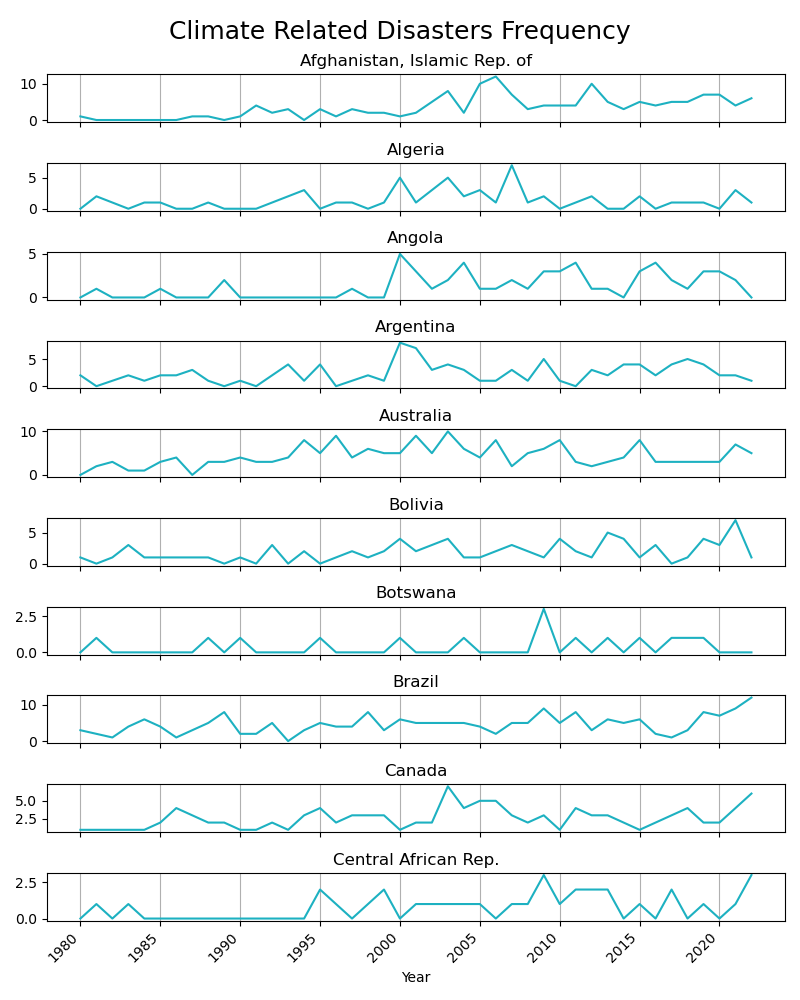

Data behind this chart, as committed beside it:
Country, Year, Total Disasters, Drought, Extreme temperature, Flood, Landslide, Storm, Wildfire
Afghanistan, Islamic Rep. of, 1980-01-01, 1.0, 0.0, 0.0, 1.0, 0.0, 0.0, 0.0
Afghanistan, Islamic Rep. of, 1981-01-01, 0.0, 0.0, 0.0, 0.0, 0.0, 0.0, 0.0
Afghanistan, Islamic Rep. of, 1982-01-01, 0.0, 0.0, 0.0, 0.0, 0.0, 0.0, 0.0
Afghanistan, Islamic Rep. of, 1983-01-01, 0.0, 0.0, 0.0, 0.0, 0.0, 0.0, 0.0
Afghanistan, Islamic Rep. of, 1984-01-01, 0.0, 0.0, 0.0, 0.0, 0.0, 0.0, 0.0
Afghanistan, Islamic Rep. of, 1985-01-01, 0.0, 0.0, 0.0, 0.0, 0.0, 0.0, 0.0
Afghanistan, Islamic Rep. of, 1986-01-01, 0.0, 0.0, 0.0, 0.0, 0.0, 0.0, 0.0
Afghanistan, Islamic Rep. of, 1987-01-01, 1.0, 0.0, 0.0, 0.0, 1.0, 0.0, 0.0
Afghanistan, Islamic Rep. of, 1988-01-01, 1.0, 0.0, 0.0, 1.0, 0.0, 0.0, 0.0
Afghanistan, Islamic Rep. of, 1989-01-01, 0.0, 0.0, 0.0, 0.0, 0.0, 0.0, 0.0
Afghanistan, Islamic Rep. of, 1990-01-01, 1.0, 0.0, 1.0, 0.0, 0.0, 0.0, 0.0
Afghanistan, Islamic Rep. of, 1991-01-01, 4.0, 0.0, 1.0, 3.0, 0.0, 0.0, 0.0
Afghanistan, Islamic Rep. of, 1992-01-01, 2.0, 0.0, 0.0, 2.0, 0.0, 0.0, 0.0
Afghanistan, Islamic Rep. of, 1993-01-01, 3.0, 0.0, 0.0, 0.0, 2.0, 1.0, 0.0
Afghanistan, Islamic Rep. of, 1994-01-01, 0.0, 0.0, 0.0, 0.0, 0.0, 0.0, 0.0
Afghanistan, Islamic Rep. of, 1995-01-01, 3.0, 0.0, 0.0, 2.0, 1.0, 0.0, 0.0
Afghanistan, Islamic Rep. of, 1996-01-01, 1.0, 0.0, 0.0, 1.0, 0.0, 0.0, 0.0
Afghanistan, Islamic Rep. of, 1997-01-01, 3.0, 0.0, 0.0, 2.0, 1.0, 0.0, 0.0
Afghanistan, Islamic Rep. of, 1998-01-01, 2.0, 0.0, 0.0, 1.0, 1.0, 0.0, 0.0
Afghanistan, Islamic Rep. of, 1999-01-01, 2.0, 0.0, 0.0, 1.0, 0.0, 0.0, 1.0
Afghanistan, Islamic Rep. of, 2000-01-01, 1.0, 1.0, 0.0, 0.0, 0.0, 0.0, 0.0
Afghanistan, Islamic Rep. of, 2001-01-01, 2.0, 0.0, 2.0, 0.0, 0.0, 0.0, 0.0
Afghanistan, Islamic Rep. of, 2002-01-01, 5.0, 0.0, 0.0, 4.0, 1.0, 0.0, 0.0
Afghanistan, Islamic Rep. of, 2003-01-01, 8.0, 0.0, 0.0, 8.0, 0.0, 0.0, 0.0
Afghanistan, Islamic Rep. of, 2004-01-01, 2.0, 0.0, 0.0, 2.0, 0.0, 0.0, 0.0
Afghanistan, Islamic Rep. of, 2005-01-01, 10.0, 0.0, 1.0, 8.0, 0.0, 1.0, 0.0
Afghanistan, Islamic Rep. of, 2006-01-01, 12.0, 1.0, 0.0, 7.0, 2.0, 2.0, 0.0
Afghanistan, Islamic Rep. of, 2007-01-01, 7.0, 0.0, 0.0, 7.0, 0.0, 0.0, 0.0
Afghanistan, Islamic Rep. of, 2008-01-01, 3.0, 1.0, 1.0, 1.0, 0.0, 0.0, 0.0
Afghanistan, Islamic Rep. of, 2009-01-01, 4.0, 0.0, 0.0, 3.0, 1.0, 0.0, 0.0
Afghanistan, Islamic Rep. of, 2010-01-01, 4.0, 0.0, 0.0, 2.0, 2.0, 0.0, 0.0
Afghanistan, Islamic Rep. of, 2011-01-01, 4.0, 1.0, 0.0, 2.0, 0.0, 1.0, 0.0
Afghanistan, Islamic Rep. of, 2012-01-01, 10.0, 0.0, 1.0, 6.0, 3.0, 0.0, 0.0
Afghanistan, Islamic Rep. of, 2013-01-01, 5.0, 0.0, 0.0, 4.0, 1.0, 0.0, 0.0
Afghanistan, Islamic Rep. of, 2014-01-01, 3.0, 0.0, 0.0, 2.0, 0.0, 1.0, 0.0
Afghanistan, Islamic Rep. of, 2015-01-01, 5.0, 0.0, 0.0, 1.0, 4.0, 0.0, 0.0
Afghanistan, Islamic Rep. of, 2016-01-01, 4.0, 0.0, 0.0, 4.0, 0.0, 0.0, 0.0
Afghanistan, Islamic Rep. of, 2017-01-01, 5.0, 0.0, 0.0, 1.0, 2.0, 2.0, 0.0
Afghanistan, Islamic Rep. of, 2018-01-01, 5.0, 1.0, 0.0, 3.0, 1.0, 0.0, 0.0
Afghanistan, Islamic Rep. of, 2019-01-01, 7.0, 0.0, 0.0, 6.0, 1.0, 0.0, 0.0
Afghanistan, Islamic Rep. of, 2020-01-01, 7.0, 0.0, 0.0, 5.0, 1.0, 1.0, 0.0
Afghanistan, Islamic Rep. of, 2021-01-01, 4.0, 1.0, 0.0, 2.0, 1.0, 0.0, 0.0
Afghanistan, Islamic Rep. of, 2022-01-01, 6.0, 0.0, 0.0, 5.0, 1.0, 0.0, 0.0
Algeria, 1980-01-01, 0.0, 0.0, 0.0, 0.0, 0.0, 0.0, 0.0
Algeria, 1981-01-01, 2.0, 1.0, 0.0, 1.0, 0.0, 0.0, 0.0
Algeria, 1982-01-01, 1.0, 0.0, 0.0, 1.0, 0.0, 0.0, 0.0
Algeria, 1983-01-01, 0.0, 0.0, 0.0, 0.0, 0.0, 0.0, 0.0
Algeria, 1984-01-01, 1.0, 0.0, 0.0, 1.0, 0.0, 0.0, 0.0
Algeria, 1985-01-01, 1.0, 0.0, 0.0, 1.0, 0.0, 0.0, 0.0
Algeria, 1986-01-01, 0.0, 0.0, 0.0, 0.0, 0.0, 0.0, 0.0
Algeria, 1987-01-01, 0.0, 0.0, 0.0, 0.0, 0.0, 0.0, 0.0
Algeria, 1988-01-01, 1.0, 0.0, 0.0, 0.0, 0.0, 1.0, 0.0
Algeria, 1989-01-01, 0.0, 0.0, 0.0, 0.0, 0.0, 0.0, 0.0
Algeria, 1990-01-01, 0.0, 0.0, 0.0, 0.0, 0.0, 0.0, 0.0
Algeria, 1991-01-01, 0.0, 0.0, 0.0, 0.0, 0.0, 0.0, 0.0
Algeria, 1992-01-01, 1.0, 0.0, 0.0, 1.0, 0.0, 0.0, 0.0
Algeria, 1993-01-01, 2.0, 0.0, 0.0, 1.0, 1.0, 0.0, 0.0
Algeria, 1994-01-01, 3.0, 0.0, 0.0, 2.0, 0.0, 0.0, 1.0
Algeria, 1995-01-01, 0.0, 0.0, 0.0, 0.0, 0.0, 0.0, 0.0
Algeria, 1996-01-01, 1.0, 0.0, 0.0, 1.0, 0.0, 0.0, 0.0
... 2,090 more rows
